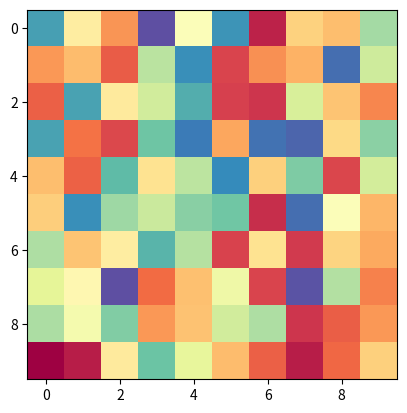

The script that saved this image: (Note: this script raises an exception after producing the figure.)
from __future__ import print_function
from numpy.random import uniform
from numpy.random import random, randint, rand
from numpy import power,sqrt,pi,sin,cos,arccos,arctan
from numpy import dot, cross, add, exp
from numpy.linalg import norm
from mpl_toolkits.mplot3d import Axes3D
import matplotlib.pyplot as plt
from matplotlib import colors

class Heisenberg2D(object):
    def __init__(self, rows, cols, init_T = 0, B = 0, J = 1, D = (1,0,0)):
        self.rows = rows
        self.cols = cols
        self.J = J
        self.D = D
        self.lat_size = rows*cols
        self.initialize(init_T, B)
        self.sweep_num=0

    def initialize(self, init_T, B):
        '''
        Initializes lattice with spin configuration
        determined by temperature.
        '''
        if init_T:
            # Generate random spin configuration
            self.lattice = [[ self.gen_random_spin() for j in range(self.cols)] for i in range(self.rows)]

        else:
            # Generate aligned spin configuration, based on B
            if B < 0:
                # Align spins along negative z-axis
                self.lattice = [[(0,0,-1) for j in range(self.cols)] for i in range(self.rows)]
            else:
                # Align spins along positive z-axis
                self.lattice = [[(0,0,1) for j in range(self.cols)] for i in range(self.rows)]


    def gen_random_spin(self):
        '''
        Generates a random spin orientation using Marsaglia's
        method. First, we uniformly generate two numbers
        x1 and x2 from [-1,1], throwing away the case where
        their collective magnitude is >= 1. From these,
        we generate the points x,y,z which are uniformly
        distributed on the sphere.
        '''
        x1 = uniform(-1,1)
        x2 = uniform(-1,1)
        mag_sq = (power(x1,2) + power(x2,2))
        while mag_sq >= 1:
            x1 = uniform(-1,1)
            x2 = uniform(-1,1)
            mag_sq = (power(x1,2) + power(x2,2))

        return (2*x1*sqrt(1-mag_sq), 2*x2*sqrt(1-mag_sq), 1-2*mag_sq)

    def perturb(self, spin):
        '''
        - Generate point x,y in circle with radius R
          see: http://xdpixel.com/random-points-in-a-circle/
        - Place point on tangent plane defined by current spin vector
            - Shift x,y origin by adding current spin vector.
            - Rotate plane by theta of current spin vector.

        '''
        R = 1
        #fig = plt.figure()
        #ax = fig.add_subplot(111, projection='3d')
        #ax.scatter(*spin, c='r', marker='^')
        #print("Spin vector is ", spin)
        #const = (power(spin[0],2) + power(spin[1],2) + power(spin[2],2))
        #print("Tangent plane defined by const = ", const)
        r = sqrt(random())*R
        arg = random()*2*pi   # can make 2pi a const

        # Express random point as cartesian coordinate in same reference frame as spin
        x = r*sin(arg)
        y = r*cos(arg)
        z = 0

        # Grab spherical coordinates of spin vector
        theta = arccos(spin[2])  # theta = arccos(z) since spin is unit vector
        if spin[0] == 0:
            if spin[1] > 0:
                phi = pi/2.0
            else:
                phi = 3*pi/2.0
        else:
            phi = arctan(spin[1]/spin[0]) # phi = arctan(y/x)

        # Rotate random point with phi
        x, y = x*cos(phi) - y*sin(phi), x*sin(phi) + y*cos(phi)

        # Now, rotate random point with theta - rotate around y' = -sin(phi), cos(phi) axis
        u_x = -sin(phi)
        u_y = cos(phi)

        R_matrix = [[cos(theta) + power(u_x,2)*(1-cos(theta)), u_x*u_y*(1-cos(theta)), u_y*sin(theta)],
                    [u_x*u_y*(1-cos(theta)), cos(theta) + power(u_y,2)*(1-cos(theta)), -u_x*sin(theta)],
                    [-u_y*sin(theta), u_x*sin(theta), cos(theta)]]

        final_point = dot(R_matrix, [x, y, z]) + spin
        final_point = final_point/norm(final_point)
        #print(final_point)
        #print("Equation result: ", (final_point[0]*spin[0] + final_point[1]*spin[1] + final_point[2]*spin[2]))
        #ax.scatter(*final_point, c='b', marker='o')
        #ax.set_xlim(-1,1)
        #ax.set_ylim(-1,1)
        #ax.set_zlim(-1,1)
        #plt.show()
        return tuple(final_point) # Return the perturbed spin

    def simulate(self, num_sweeps, T, filename=None):
        self.sweep_num = 1
        for i in range(num_sweeps):
            self.sweep(T)
            if i+1 in [1,10,100,1000,10000]:
                self.visualize_lattice()
                self.visualize_spins()


    def sweep(self, T):
        # Perform as many steps as there are lattice sites
        for step in range(self.lat_size):
            # Select a new state by randomly choosing a spin to perturb
            # Note: NumPy randint arguments are on a half-open interval
            chosen_site_row = randint(0, self.rows)
            chosen_site_col = randint(0, self.cols)
            spin = self.lattice[chosen_site_row][chosen_site_col]
            # Calculate the difference in energy between new and old state
            # Using the summation trick of Newman, Barkema (equation 3.10)
            temp_spin = self.perturb(spin)
            delta_E = self.calc_delta_E(temp_spin, chosen_site_row, chosen_site_col)
            #print("Delta E: ", delta_E)

            #if not ((delta_E > 0) and (rand() >= exp(-(1.0/T)*delta_E*self.J))):
            if not ((delta_E > 0) and (rand() >= exp(-(1.0/T)*delta_E))):
                #accept_flag = False
                self.lattice[chosen_site_row][chosen_site_col] = temp_spin
                #self.energy = self.energy + delta_E
                #self.mag = float(self.mag) + 2*float(self.lattice[chosen_site_row][chosen_site_col])

        # After sweep has completed, record energy and magnetization per spin
        #self.energy_vals.append(self.energy)
        #self.mag_vals.append(self.mag/self.lat_size)
        self.sweep_num += 1

    def calc_delta_E(self, temp_spin, row, col):
        # Change in energy given by -J*(delta_spin)*(neighbors)
        spin = self.lattice[row][col]
        delta_spin = [temp_spin[i] - spin[i] for i in range(3)]

        # Add up all neighbor spins, element wise
        neighbor_sum = self.lattice[(row-1)%self.rows][col] # north neighbor
        neighbor_sum = add(neighbor_sum, self.lattice[(row+1)%self.rows][col]) # south neighbor
        neighbor_sum = add(neighbor_sum, self.lattice[row][(col-1)%self.cols]) # west neighbor
        neighbor_sum = add(neighbor_sum, self.lattice[row][(col+1)%self.cols]) # east neighbor

        cross_term = cross(delta_spin, neighbor_sum)
        # DM term: D * (Si x Sj) where D = self.D(r_ij x z)
        return -self.J*dot(delta_spin, neighbor_sum) - dot(self.D, cross_term)

    def visualize_lattice(self):
        #norm = colors.Normalize(vmin=-1, vmax=1)
        #cmap = colors.ListedColormap(['white','black'])
        #plt.imshow([[item[2] for item in row] for row in self.lattice], cmap=cmap, norm=norm)
        plt.imshow([[item[2] for item in row] for row in self.lattice], cmap=plt.get_cmap('Spectral'))

        plt.show()

    def visualize_spins(self):
        fig = plt.figure()
        ax = fig.gca(projection='3d')

        # Make the grid
        for i, row in enumerate(self.lattice):
            for j, spin in enumerate(row):
                ax.quiver(i,j,0, spin[0], spin[1], spin[2], length=.4, pivot = 'middle', normalize=True)
        ax.set_zlim(-.5,.5)
        plt.show()


if __name__ == "__main__":
    lat = Heisenberg2D(10,10, init_T = 2)
    lat.simulate(num_sweeps = 10000, T=.001)
